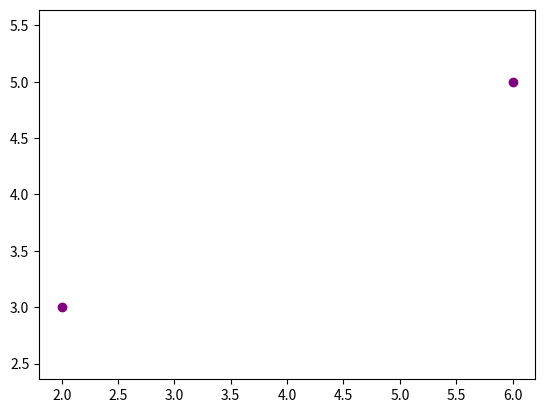

Here is the Python script that generated this plot:
import matplotlib.pylab as plt

x1 = 2
y1 = 3
x2 = 6
y2 = 5

x_coordinates = [x1, x2]
y_coordinates = [y1, y2]

plt.scatter(x_coordinates, y_coordinates, color = "purple")
plt.axis("equal")
plt.show()
